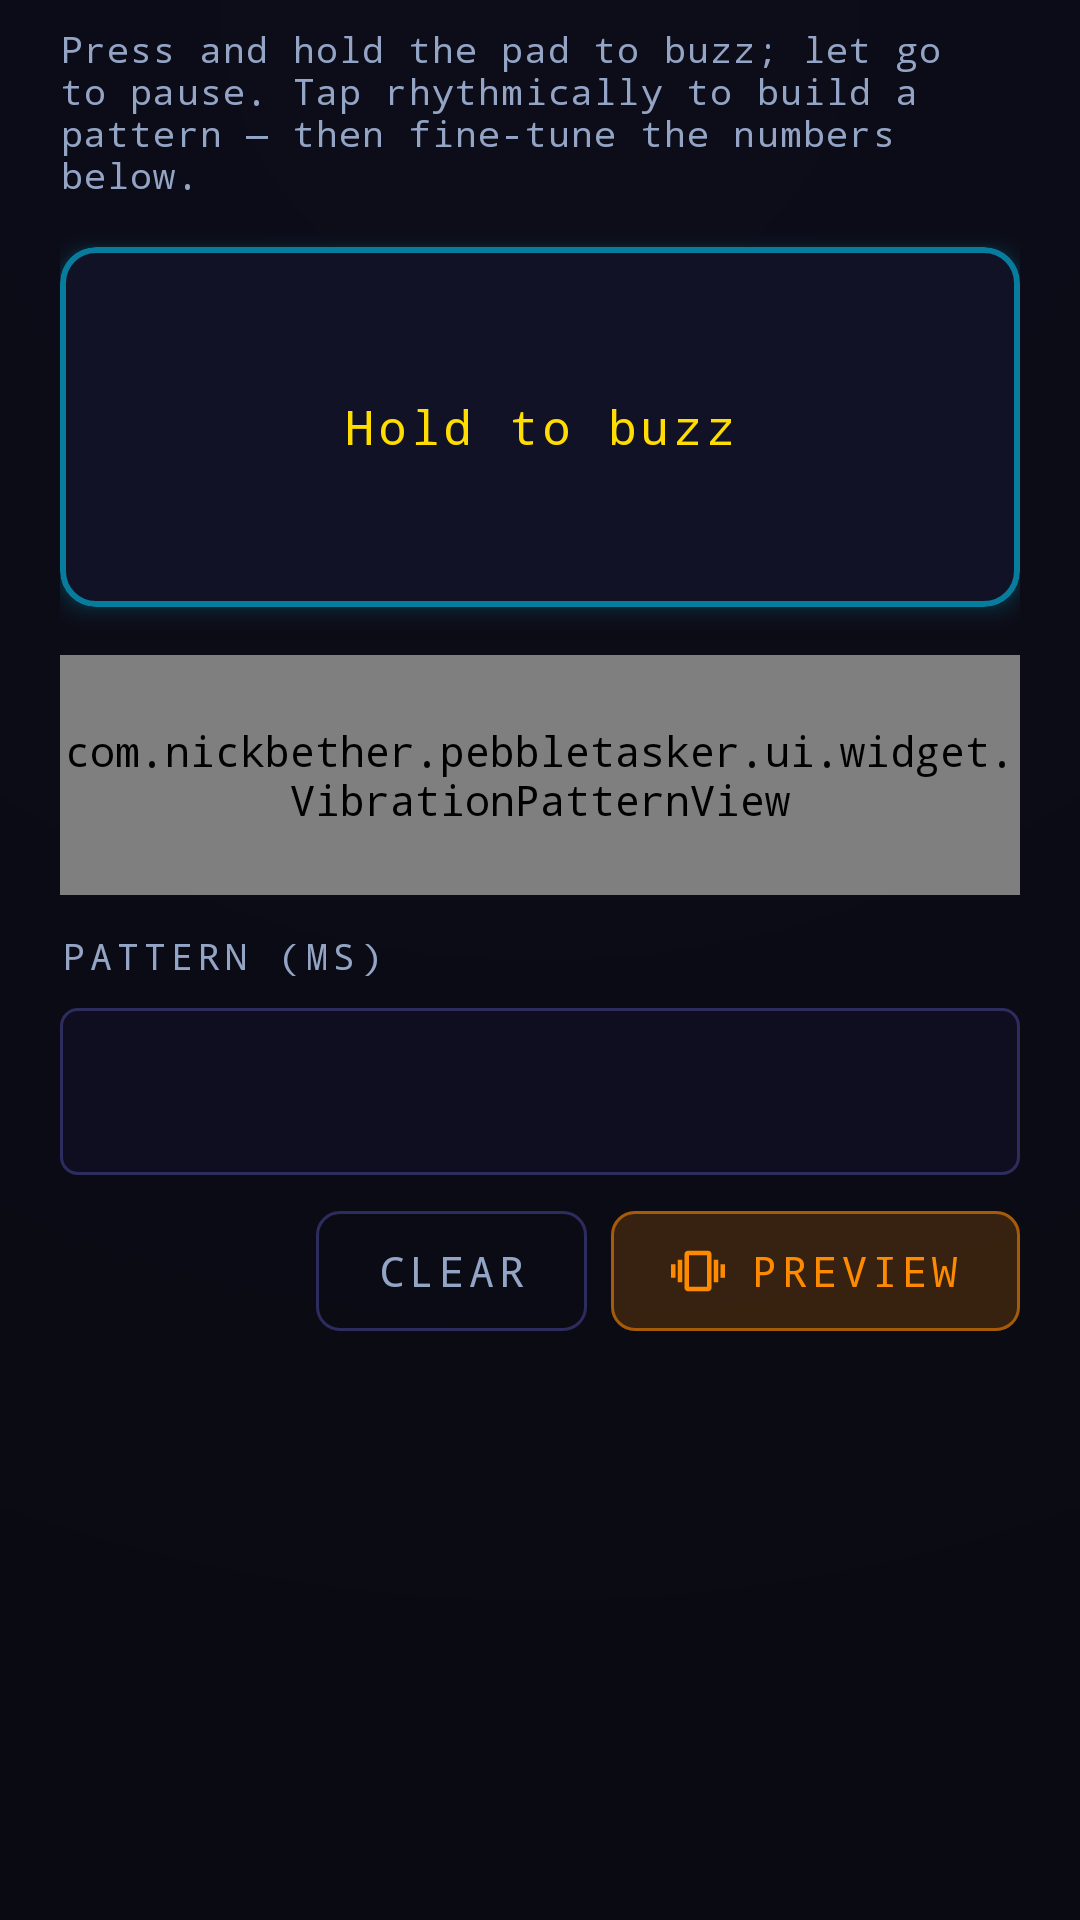

Produce the Android XML layout that renders to this screen, including the resource entries it uses.
<!-- AndroidManifest.xml: application theme Theme.NeonGrid -->
<!-- res/layout/dialog_vibe_builder.xml -->
<?xml version="1.0" encoding="utf-8"?>
<ScrollView xmlns:android="http://schemas.android.com/apk/res/android"
    xmlns:app="http://schemas.android.com/apk/res-auto"
    android:layout_width="match_parent"
    android:layout_height="wrap_content">

    <LinearLayout
        android:layout_width="match_parent"
        android:layout_height="wrap_content"
        android:orientation="vertical"
        android:paddingLeft="20dp"
        android:paddingRight="20dp"
        android:paddingTop="8dp"
        android:paddingBottom="4dp">

        <TextView
            android:layout_width="match_parent"
            android:layout_height="wrap_content"
            android:text="@string/vibe_builder_help"
            android:textAppearance="@style/TextAppearance.NeonGrid.BodySmall"
            android:textColor="@color/ng_text_secondary" />

        <com.google.android.material.card.MaterialCardView
            android:id="@+id/padRecord"
            style="@style/Widget.NeonGrid.CardView"
            android:layout_width="match_parent"
            android:layout_height="120dp"
            android:layout_marginTop="16dp"
            android:clickable="true"
            android:focusable="true">

            <TextView
                android:id="@+id/padLabel"
                android:layout_width="match_parent"
                android:layout_height="match_parent"
                android:gravity="center"
                android:text="@string/vibe_builder_pad"
                android:textAppearance="@style/TextAppearance.NeonGrid.TitleMedium"
                android:textColor="@color/ng_yellow" />

        </com.google.android.material.card.MaterialCardView>

        <com.nickbether.pebbletasker.ui.widget.VibrationPatternView
            android:id="@+id/patternView"
            android:layout_width="match_parent"
            android:layout_height="80dp"
            android:layout_marginTop="16dp" />

        <TextView
            android:layout_width="match_parent"
            android:layout_height="wrap_content"
            android:layout_marginTop="12dp"
            android:text="@string/vibe_builder_pattern_label"
            android:textAppearance="@style/TextAppearance.NeonGrid.LabelMedium"
            android:textColor="@color/ng_text_secondary" />

        <com.google.android.material.textfield.TextInputLayout
            android:id="@+id/layoutPattern"
            style="@style/Widget.NeonGrid.TextInputLayout"
            android:layout_width="match_parent"
            android:layout_height="wrap_content"
            android:layout_marginTop="4dp">

            <com.google.android.material.textfield.TextInputEditText
                android:id="@+id/editPattern"
                android:layout_width="match_parent"
                android:layout_height="wrap_content"
                android:fontFamily="monospace"
                android:inputType="text"
                android:maxLines="1" />

        </com.google.android.material.textfield.TextInputLayout>

        <LinearLayout
            android:layout_width="match_parent"
            android:layout_height="wrap_content"
            android:layout_marginTop="8dp"
            android:gravity="end"
            android:orientation="horizontal">

            <com.google.android.material.button.MaterialButton
                android:id="@+id/btnClear"
                style="@style/Widget.NeonGrid.Button.Ghost"
                android:layout_width="wrap_content"
                android:layout_height="wrap_content"
                android:text="@string/vibe_clear" />

            <com.google.android.material.button.MaterialButton
                android:id="@+id/btnPreview"
                style="@style/Widget.NeonGrid.Button.Accent"
                android:layout_width="wrap_content"
                android:layout_height="wrap_content"
                android:layout_marginStart="8dp"
                android:text="@string/vibe_preview"
                app:icon="@drawable/ic_vibe_buzz" />

        </LinearLayout>

    </LinearLayout>
</ScrollView>
<!-- resources referenced by this layout -->
<resources>
  <color name="ng_text_secondary">#FF93A4C4</color>
  <color name="ng_yellow">#FFFFDD00</color>
  <string name="vibe_builder_help">Press and hold the pad to buzz; let go to pause. Tap rhythmically to build a pattern — then fine-tune the numbers below.</string>
  <string name="vibe_builder_pad">Hold to buzz</string>
  <string name="vibe_builder_pattern_label">Pattern (ms)</string>
  <string name="vibe_clear">Clear</string>
  <string name="vibe_preview">Preview</string>
  <color name="ng_text_dim">#FF5C6E92</color>
  <color name="ng_text">#FFE6ECF5</color>
  <color name="ng_transparent">#00000000</color>
  <color name="ng_surface">#FF121226</color>
  <style name="ThemeOverlay.NeonGrid.TextInput" parent="">
          <item name="colorOnSurface">@color/ng_text</item>
          <item name="editTextStyle">@style/Widget.NeonGrid.EditText</item>
      </style>
  <color name="ng_input">#FF0E0E20</color>
  <style name="ShapeAppearance.NeonGrid.Small" parent="ShapeAppearance.Material3.Corner.Small">
          <item name="cornerFamily">rounded</item>
          <item name="cornerSize">6dp</item>
      </style>
  <color name="ng_cyan">#FF00D4FF</color>
  <color name="ng_on_neon">#FF07070E</color>
  <color name="ng_surface_higher">#FF1C1C44</color>
  <color name="ng_green">#FF00FF88</color>
  <color name="ng_surface_high">#FF171738</color>
  <color name="ng_fuchsia">#FFFF2DAA</color>
  <color name="ng_red">#FFFF3355</color>
  <color name="ng_orange">#FFFF8A00</color>
  <color name="ng_void">#FF0A0A12</color>
  <color name="ng_abyss">#FF0D0D1A</color>
  <color name="ng_outline">#FF2C2C5E</color>
  <color name="ng_border">#FF1E1E46</color>
  <color name="ng_ripple_light">#22FFFFFF</color>
  <style name="ShapeAppearance.NeonGrid.ExtraSmall" parent="ShapeAppearance.Material3.Corner.ExtraSmall">
          <item name="cornerFamily">rounded</item>
          <item name="cornerSize">4dp</item>
      </style>
  <style name="ShapeAppearance.NeonGrid.Medium" parent="ShapeAppearance.Material3.Corner.Medium">
          <item name="cornerFamily">rounded</item>
          <item name="cornerSize">8dp</item>
      </style>
  <style name="ShapeAppearance.NeonGrid.Large" parent="ShapeAppearance.Material3.Corner.Large">
          <item name="cornerFamily">rounded</item>
          <item name="cornerSize">12dp</item>
      </style>
  <style name="ShapeAppearance.NeonGrid.ExtraLarge" parent="ShapeAppearance.Material3.Corner.ExtraLarge">
          <item name="cornerFamily">rounded</item>
          <item name="cornerSize">20dp</item>
      </style>
  <style name="Widget.NeonGrid.AppBarLayout" parent="Widget.Material3.AppBarLayout">
          <item name="android:background">@color/ng_abyss</item>
          <item name="liftOnScroll">true</item>
      </style>
  <style name="ThemeOverlay.NeonGrid.BottomSheetDialog" parent="ThemeOverlay.Material3.BottomSheetDialog">
          <item name="bottomSheetStyle">@style/Widget.NeonGrid.BottomSheet</item>
      </style>
  <style name="Widget.NeonGrid.Badge" parent="Widget.Material3.Badge">
          <item name="backgroundColor">?attr/colorError</item>
          <item name="badgeTextColor">@color/ng_on_neon</item>
      </style>
  <style name="Widget.NeonGrid.Divider" parent="Widget.Material3.MaterialDivider">
          <item name="dividerColor">@color/ng_border</item>
          <item name="dividerThickness">1dp</item>
      </style>
  <style name="Widget.NeonGrid.SeekBar" parent="Widget.AppCompat.SeekBar">
          <item name="android:progressBackgroundTint">@color/ng_surface_higher</item>
      </style>
  <style name="Widget.NeonGrid.PopupMenu" parent="Widget.Material3.PopupMenu">
          <item name="android:popupBackground">@drawable/ng_popup_background</item>
          <item name="android:textColor">@color/ng_text</item>
      </style>
  <style name="Widget.NeonGrid.ListPopupWindow" parent="Widget.Material3.PopupMenu.ListPopupWindow">
          <item name="android:popupBackground">@drawable/ng_popup_background</item>
      </style>
</resources>
